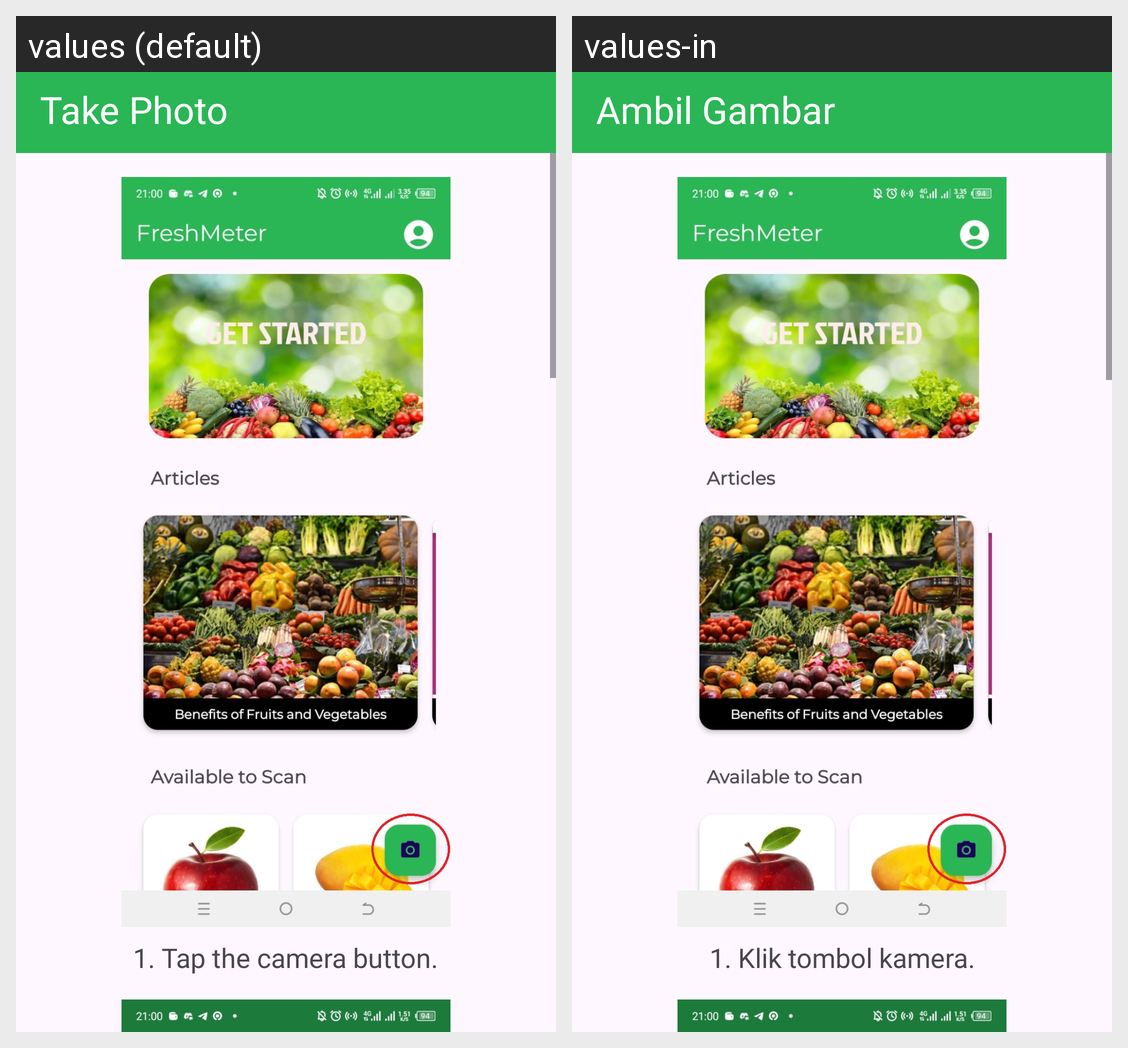

This grid shows one Android layout under two languages. Give, for every string resource on the screen, its name, the default text and each shown locale's text.
Android screen res/layout/activity_tutorial.xml rendered under 2 locales, left to right: values (default), values-in. Device: Nexus 5 (rendered at 1080×1920; each locale shown at half size, 540×960, under a caption strip naming it); theme Theme.FreshMeter.
Strings drawn on this screen, with the default value and each locale's value (text and hints the layout hard-codes, and strings that could not be matched under every locale, appear in the picture but are not listed):

take_photo
  values: Take Photo
  values-in: Ambil Gambar

step1
  values: 1. Tap the camera button.
  values-in: 1. Klik tombol kamera.
